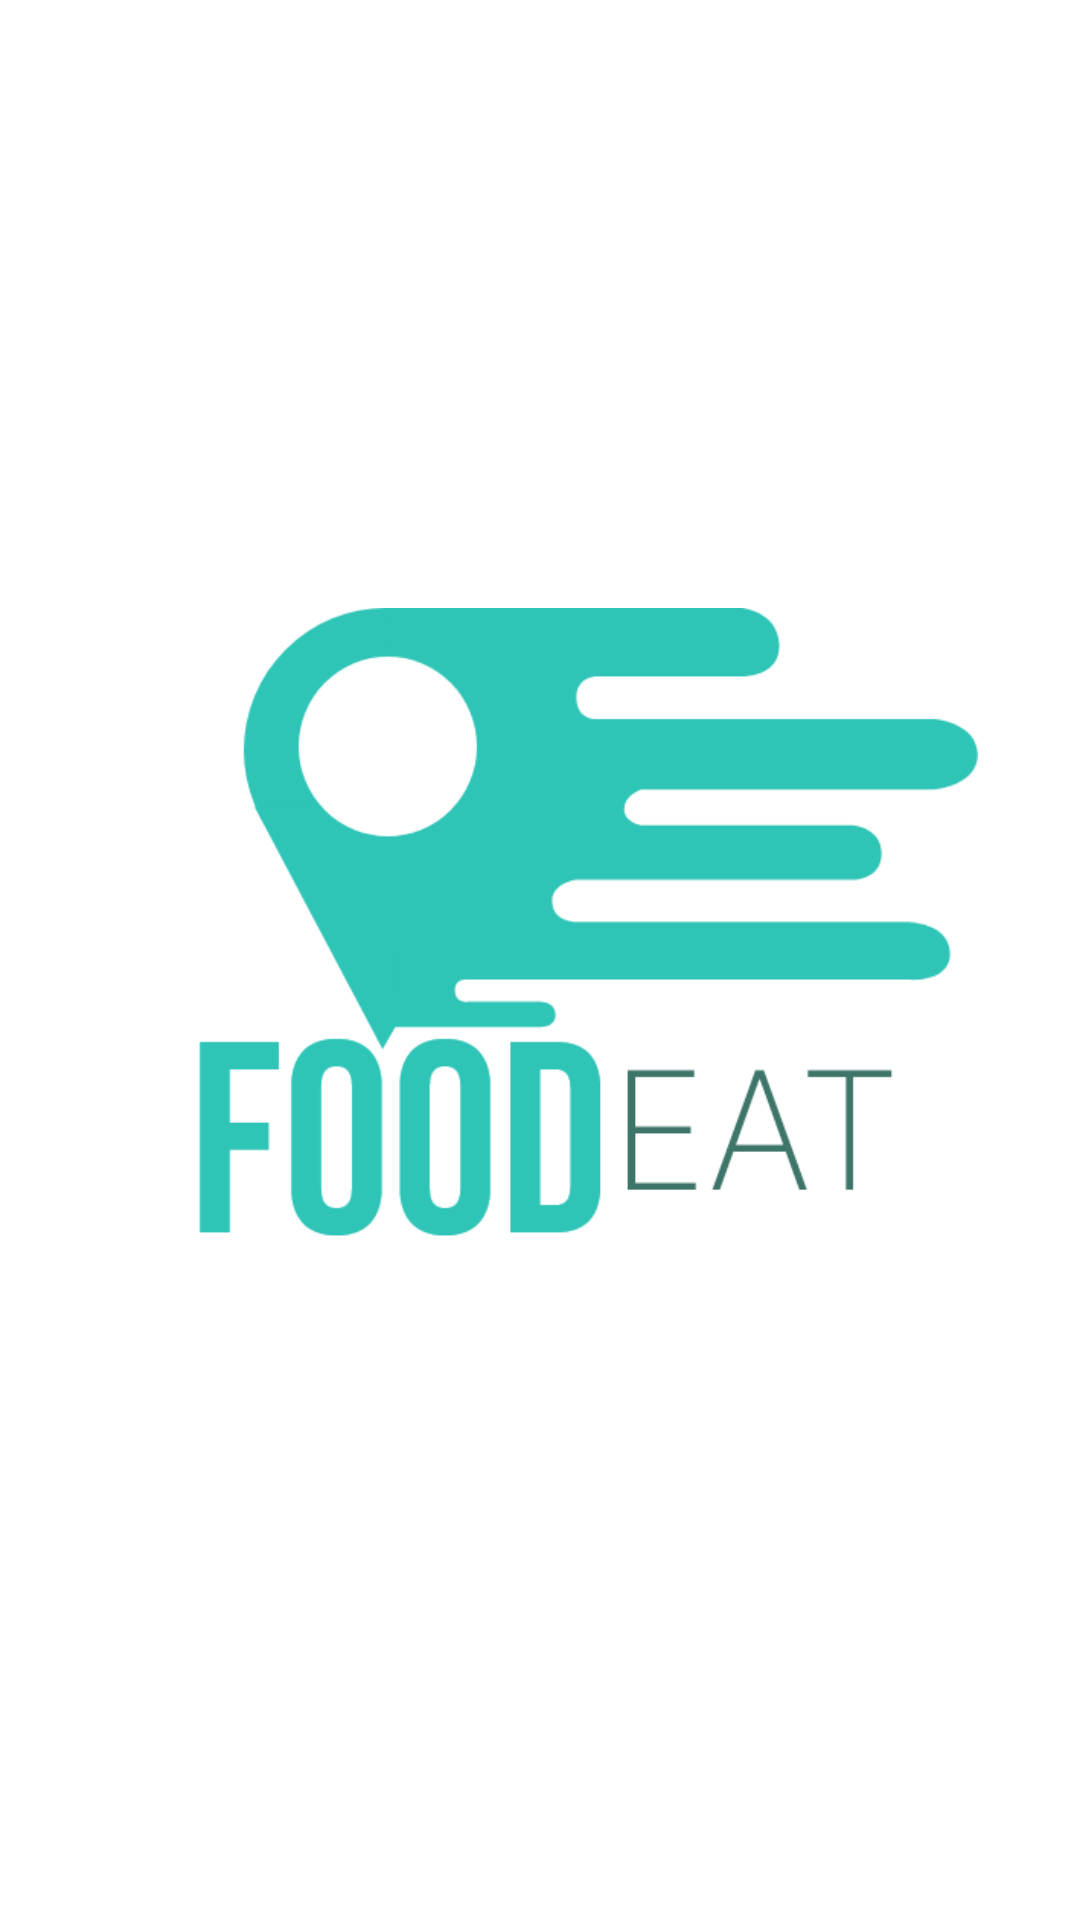

Write the Android layout XML for this screen, with the resource values it uses.
<!-- AndroidManifest.xml: application theme Theme.HELL -->
<!-- res/layout/fragment_splash.xml -->
<?xml version="1.0" encoding="utf-8"?>
<androidx.constraintlayout.widget.ConstraintLayout xmlns:android="http://schemas.android.com/apk/res/android"
    xmlns:app="http://schemas.android.com/apk/res-auto"
    xmlns:tools="http://schemas.android.com/tools"
    android:layout_width="match_parent"
    android:layout_height="match_parent"
    tools:context=".Splash">


    <ImageView
        android:id="@+id/imageView"
        android:layout_width="263dp"
        android:layout_height="291dp"
        android:src="@drawable/foodeat_logo"
        app:layout_constraintBottom_toBottomOf="parent"
        app:layout_constraintEnd_toEndOf="parent"
        app:layout_constraintHorizontal_bias="0.648"
        app:layout_constraintStart_toStartOf="parent"
        app:layout_constraintTop_toTopOf="parent" />
</androidx.constraintlayout.widget.ConstraintLayout>
<!-- resources referenced by this layout -->
<resources>
  <!-- drawable foodeat_logo: png bitmap (drawable, 21805 bytes) -->
  <style name="Theme.HELL" parent="Theme.MaterialComponents.DayNight.NoActionBar">
          
          <item name="colorPrimary">@color/purple_500</item>
          <item name="colorPrimaryVariant">@color/ciano</item>
          <item name="colorOnPrimary">@color/white</item>
          
          <item name="colorSecondary">@color/teal_200</item>
          <item name="colorSecondaryVariant">@color/teal_700</item>
          <item name="colorOnSecondary">@color/black</item>
          
          <item name="android:statusBarColor" tools:targetApi="l">?attr/colorPrimaryVariant</item>
          
      </style>
  <color name="purple_500">#FF6200EE</color>
  <color name="ciano">#2EC4B6</color>
  <color name="white">#FFFFFFFF</color>
  <color name="teal_200">#FF03DAC5</color>
  <color name="teal_700">#FF018786</color>
  <color name="black">#FF000000</color>
</resources>
